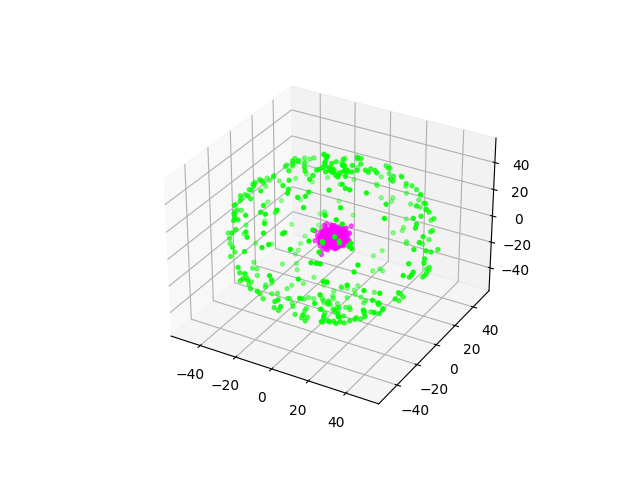

The file beside this chart, header and first rows:
x, y, z, class
-4.822, -50.4, 4.021, 1
-44.46, 20.96, -11.49, 1
50, 0.7807, 9.134, 1
-41.7, -22.31, 16.31, 1
4.425, -4.667, 50.22, 1
27.26, 23.39, 35.07, 1
-19.99, -6.638, 45.87, 1
47.57, -1.571, 15.87, 1
41.88, 10.83, 24.64, 1
15.86, 14.69, 44.1, 1
-33.77, -36.6, 3.767, 1
3.218, -44.84, 22.53, 1
4.314, -2.83, -50.04, 1
22.73, -33.76, 28.55, 1
5.453, 4.357, 48.95, 1
6.474, 49.41, 0.3539, 1
-21.39, 44.33, -9.409, 1
34.34, -11.69, 34.83, 1
-2.538, -40.35, 29.41, 1
14.17, -35.62, -32.62, 1
33.07, -28.16, -23.45, 1
-45.86, 2.05, 21.07, 1
-45.06, 16.25, 15.41, 1
11.36, -8.954, -49.02, 1
26.95, -32.29, 25.71, 1
23.98, 43.5, 8.875, 1
-22.61, 1.121, 43.85, 1
-46.65, 13, 14.79, 1
-43.89, -18.33, 19, 1
-7.46, -12.63, -48.43, 1
48.77, -10.89, -0.9436, 1
-45.72, -20.06, -9.226, 1
-31.64, -22.74, 31.27, 1
-42.95, 22.21, 12, 1
0.7239, -0.5391, 50.5, 1
-36.67, -11.73, 31.75, 1
-26.96, -42.71, -4.203, 1
-12.54, -44.17, 17.12, 1
-3.791, 10.23, 47.9, 1
-2.105, -2.758, 49.15, 1
15.94, -40.47, 22.67, 1
20.83, 22.36, 38.7, 1
34.87, 27.5, 20.87, 1
7.022, 10.49, -48.06, 1
16.93, -46.36, -10.06, 1
48.96, -9.864, 0.3758, 1
-10.48, -23.89, 43.89, 1
-3.378, -43.36, -23.22, 1
-17.28, 39.44, 24.45, 1
-20.79, 44.22, 3.808, 1
19.71, -23.33, -40.17, 1
-18.06, -12.48, -45.34, 1
11, 28.33, -39.07, 1
-12.04, -35.06, -33.67, 1
-5.763, 35.69, 34.41, 1
32.77, -26.82, -27.32, 1
4.349, -15.74, -46.58, 1
-37.43, -13.33, -29.36, 1
1.095, -28.95, 41.19, 1
20.81, -45.1, 6.719, 1
... 740 more rows
